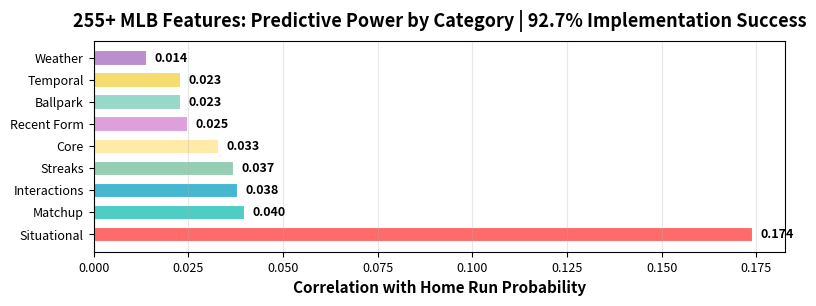

Write the Python code that produced this figure. (Note: this script raises an exception after producing the figure.)
"""
Create Shorter Header for Blog
============================

Creates a horizontally optimized header that fits better in blog layout.
"""

import matplotlib.pyplot as plt
import numpy as np

def create_shorter_header():
    """Create a shorter, wider header that shows all content."""
    
    # Much shorter and narrower figure - optimized for web header
    fig, ax = plt.subplots(figsize=(8, 3))  # Reduced width to 8 for compact blog header
    
    # Your actual data
    categories = ['Situational', 'Matchup', 'Interactions', 'Streaks', 
                  'Core', 'Recent Form', 'Ballpark', 'Temporal', 'Weather']
    correlations = [0.174, 0.040, 0.038, 0.037, 0.033, 0.025, 0.023, 0.023, 0.014]
    
    # Create gradient colors manually
    colors = ['#FF6B6B', '#4ECDC4', '#45B7D1', '#96CEB4', '#FFEAA7',
              '#DDA0DD', '#98D8C8', '#F7DC6F', '#BB8FCE']
    
    # Horizontal layout to maximize space usage
    bars = ax.barh(categories, correlations, color=colors, 
                   edgecolor='white', linewidth=1.5, height=0.7)
    
    # Add values on bars - smaller font for compact layout
    for bar, corr in zip(bars, correlations):
        width = bar.get_width()
        ax.text(width + 0.002, bar.get_y() + bar.get_height()/2, 
                f'{corr:.3f}', ha='left', va='center', fontweight='bold', fontsize=9)
    
    # Compact title and labels
    ax.set_xlabel('Correlation with Home Run Probability', fontsize=11, fontweight='bold')
    ax.set_title('255+ MLB Features: Predictive Power by Category | 92.7% Implementation Success', 
                 fontsize=13, fontweight='bold', pad=10)  # Reduced padding
    
    # Tighter grid and layout
    ax.grid(True, alpha=0.3, axis='x')
    ax.tick_params(axis='y', labelsize=9)
    ax.tick_params(axis='x', labelsize=9)
    
    # Tighter margins
    plt.tight_layout(pad=0.5)
    
    # Save directly to GitHub Pages assets folder
    output_path = '/home/<user>/charlesbenfer.github.io/assets/img/feature_engineering_header_final.png'
    plt.savefig(output_path, dpi=150, bbox_inches='tight', facecolor='white')
    print(f"✅ Shorter header saved to: {output_path}")
    plt.close()

def main():
    """Generate shorter header."""
    print("🖼️  Creating shorter header for blog...")
    create_shorter_header()
    print("🎉 Final header created and saved to GitHub Pages assets!")

if __name__ == "__main__":
    main()